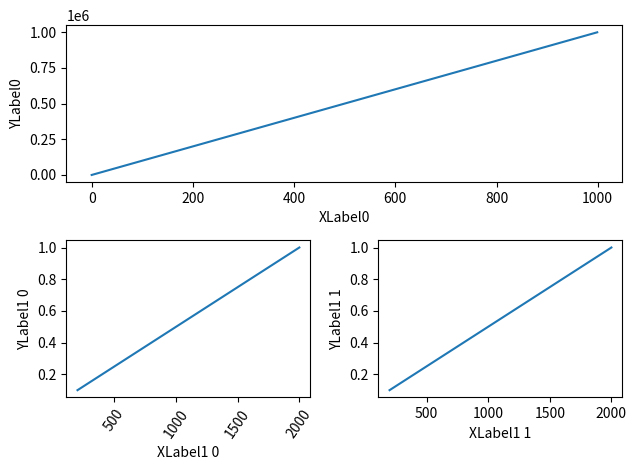

Write Python code to recreate this figure.
import matplotlib.pyplot as plt
import numpy as np
import matplotlib.gridspec as gridspec

fig = plt.figure(tight_layout=True)
gs = gridspec.GridSpec(2, 2)

ax = fig.add_subplot(gs[0, :])
ax.plot(np.arange(0, 1e6, 1000))
ax.set_ylabel('YLabel0')
ax.set_xlabel('XLabel0')

for i in range(2):
    ax = fig.add_subplot(gs[1, i])
    ax.plot(np.arange(1., 0., -0.1) * 2000., np.arange(1., 0., -0.1))
    ax.set_ylabel('YLabel1 %d' % i)
    ax.set_xlabel('XLabel1 %d' % i)
    if i == 0:
        for tick in ax.get_xticklabels():
            tick.set_rotation(55)
# fig.align_labels()  # same as fig.align_xlabels(); fig.align_ylabels()

plt.show()